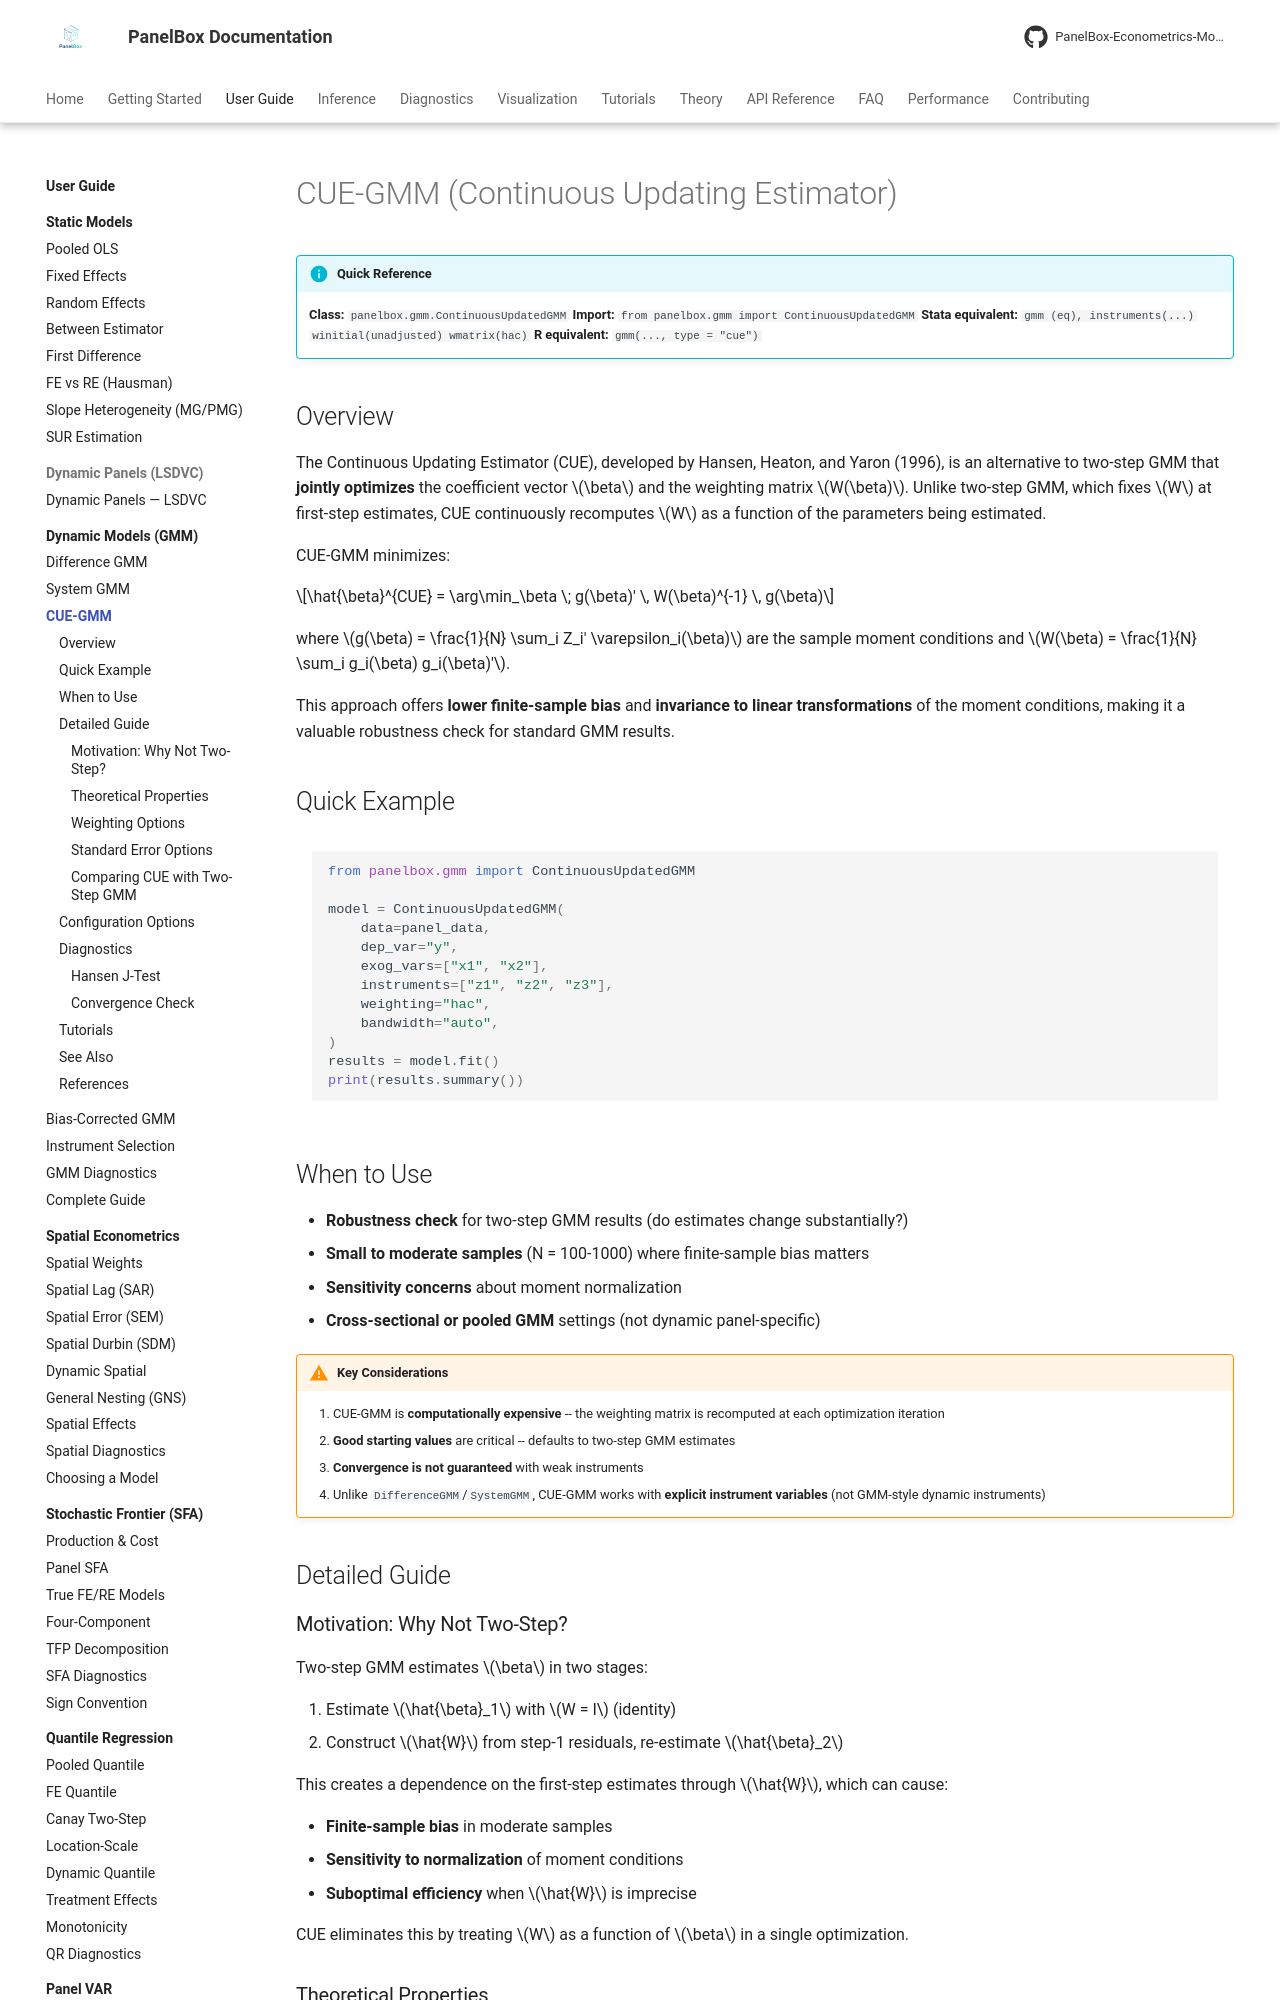

repository: PanelBox-Econometrics-Model/panelbox · page: user-guide/gmm/cue-gmm/index.html · generator: mkdocs

---
title: "CUE-GMM (Continuous Updating Estimator)"
description: "Hansen-Heaton-Yaron (1996) Continuous Updating GMM estimator with better finite-sample properties and invariance to moment normalization."
---

# CUE-GMM (Continuous Updating Estimator)

!!! info "Quick Reference"
    **Class:** `panelbox.gmm.ContinuousUpdatedGMM`
    **Import:** `from panelbox.gmm import ContinuousUpdatedGMM`
    **Stata equivalent:** `gmm (eq), instruments(...) winitial(unadjusted) wmatrix(hac)`
    **R equivalent:** `gmm(..., type = "cue")`

## Overview

The Continuous Updating Estimator (CUE), developed by Hansen, Heaton, and Yaron (1996), is an alternative to two-step GMM that **jointly optimizes** the coefficient vector $\beta$ and the weighting matrix $W(\beta)$. Unlike two-step GMM, which fixes $W$ at first-step estimates, CUE continuously recomputes $W$ as a function of the parameters being estimated.

CUE-GMM minimizes:

$$\hat{\beta}^{CUE} = \arg\min_\beta \; g(\beta)' \, W(\beta)^{-1} \, g(\beta)$$

where $g(\beta) = \frac{1}{N} \sum_i Z_i' \varepsilon_i(\beta)$ are the sample moment conditions and $W(\beta) = \frac{1}{N} \sum_i g_i(\beta) g_i(\beta)'$.

This approach offers **lower finite-sample bias** and **invariance to linear transformations** of the moment conditions, making it a valuable robustness check for standard GMM results.

## Quick Example

```python
from panelbox.gmm import ContinuousUpdatedGMM

model = ContinuousUpdatedGMM(
    data=panel_data,
    dep_var="y",
    exog_vars=["x1", "x2"],
    instruments=["z1", "z2", "z3"],
    weighting="hac",
    bandwidth="auto",
)
results = model.fit()
print(results.summary())
```

## When to Use

- **Robustness check** for two-step GMM results (do estimates change substantially?)
- **Small to moderate samples** (N = 100-1000) where finite-sample bias matters
- **Sensitivity concerns** about moment normalization
- **Cross-sectional or pooled GMM** settings (not dynamic panel-specific)

!!! warning "Key Considerations"
    1. CUE-GMM is **computationally expensive** -- the weighting matrix is recomputed at each optimization iteration
    2. **Good starting values** are critical -- defaults to two-step GMM estimates
    3. **Convergence is not guaranteed** with weak instruments
    4. Unlike `DifferenceGMM`/`SystemGMM`, CUE-GMM works with **explicit instrument variables** (not GMM-style dynamic instruments)

## Detailed Guide

### Motivation: Why Not Two-Step?

Two-step GMM estimates $\beta$ in two stages:

1. Estimate $\hat{\beta}_1$ with $W = I$ (identity)
2. Construct $\hat{W}$ from step-1 residuals, re-estimate $\hat{\beta}_2$

This creates a dependence on the first-step estimates through $\hat{W}$, which can cause:

- **Finite-sample bias** in moderate samples
- **Sensitivity to normalization** of moment conditions
- **Suboptimal efficiency** when $\hat{W}$ is imprecise

CUE eliminates this by treating $W$ as a function of $\beta$ in a single optimization.
